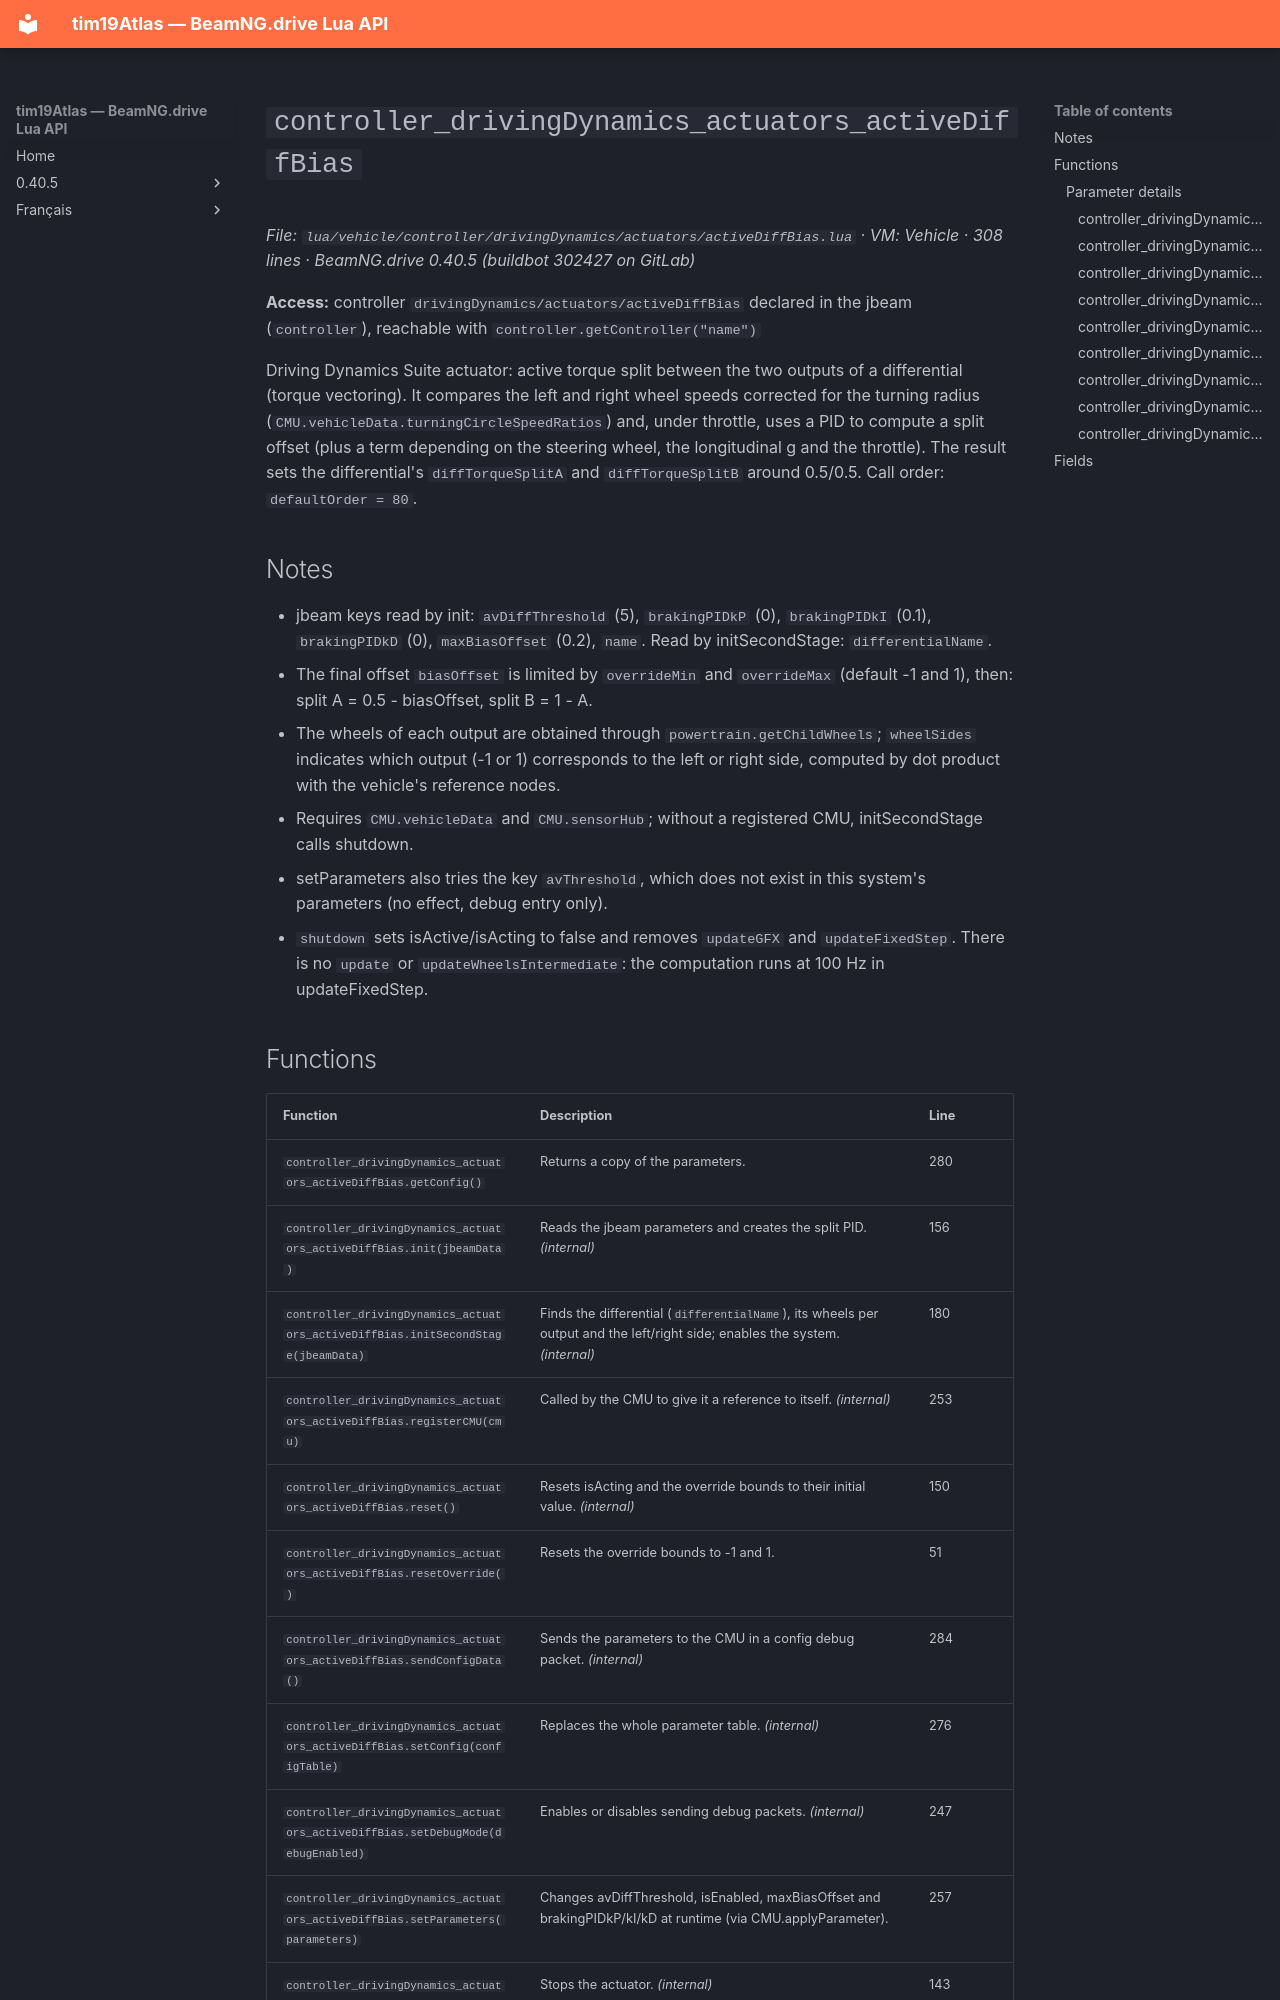

repository: Tim0219800/beamng-lua-atlas · page: 0.40.5/vehicle/controller/drivingDynamics/actuators/activeDiffBias.html · generator: mkdocs

# `controller_drivingDynamics_actuators_activeDiffBias`

*File: `lua/vehicle/controller/drivingDynamics/actuators/activeDiffBias.lua` · VM: Vehicle · 308 lines · BeamNG.drive 0.40.5 (buildbot 302427 on GitLab)*

**Access:** controller `drivingDynamics/actuators/activeDiffBias` declared in the jbeam (`controller`), reachable with `controller.getController("name")`

Driving Dynamics Suite actuator: active torque split between the two outputs of a differential (torque vectoring). It compares the left and right wheel speeds corrected for the turning radius (`CMU.vehicleData.turningCircleSpeedRatios`) and, under throttle, uses a PID to compute a split offset (plus a term depending on the steering wheel, the longitudinal g and the throttle). The result sets the differential's `diffTorqueSplitA` and `diffTorqueSplitB` around 0.5/0.5. Call order: `defaultOrder = 80`.

## Notes

- jbeam keys read by init: `avDiffThreshold` (5), `brakingPIDkP` (0), `brakingPIDkI` (0.1), `brakingPIDkD` (0), `maxBiasOffset` (0.2), `name`. Read by initSecondStage: `differentialName`.
- The final offset `biasOffset` is limited by `overrideMin` and `overrideMax` (default -1 and 1), then: split A = 0.5 - biasOffset, split B = 1 - A.
- The wheels of each output are obtained through `powertrain.getChildWheels`; `wheelSides` indicates which output (-1 or 1) corresponds to the left or right side, computed by dot product with the vehicle's reference nodes.
- Requires `CMU.vehicleData` and `CMU.sensorHub`; without a registered CMU, initSecondStage calls shutdown.
- setParameters also tries the key `avThreshold`, which does not exist in this system's parameters (no effect, debug entry only).
- `shutdown` sets isActive/isActing to false and removes `updateGFX` and `updateFixedStep`. There is no `update` or `updateWheelsIntermediate`: the computation runs at 100 Hz in updateFixedStep.
